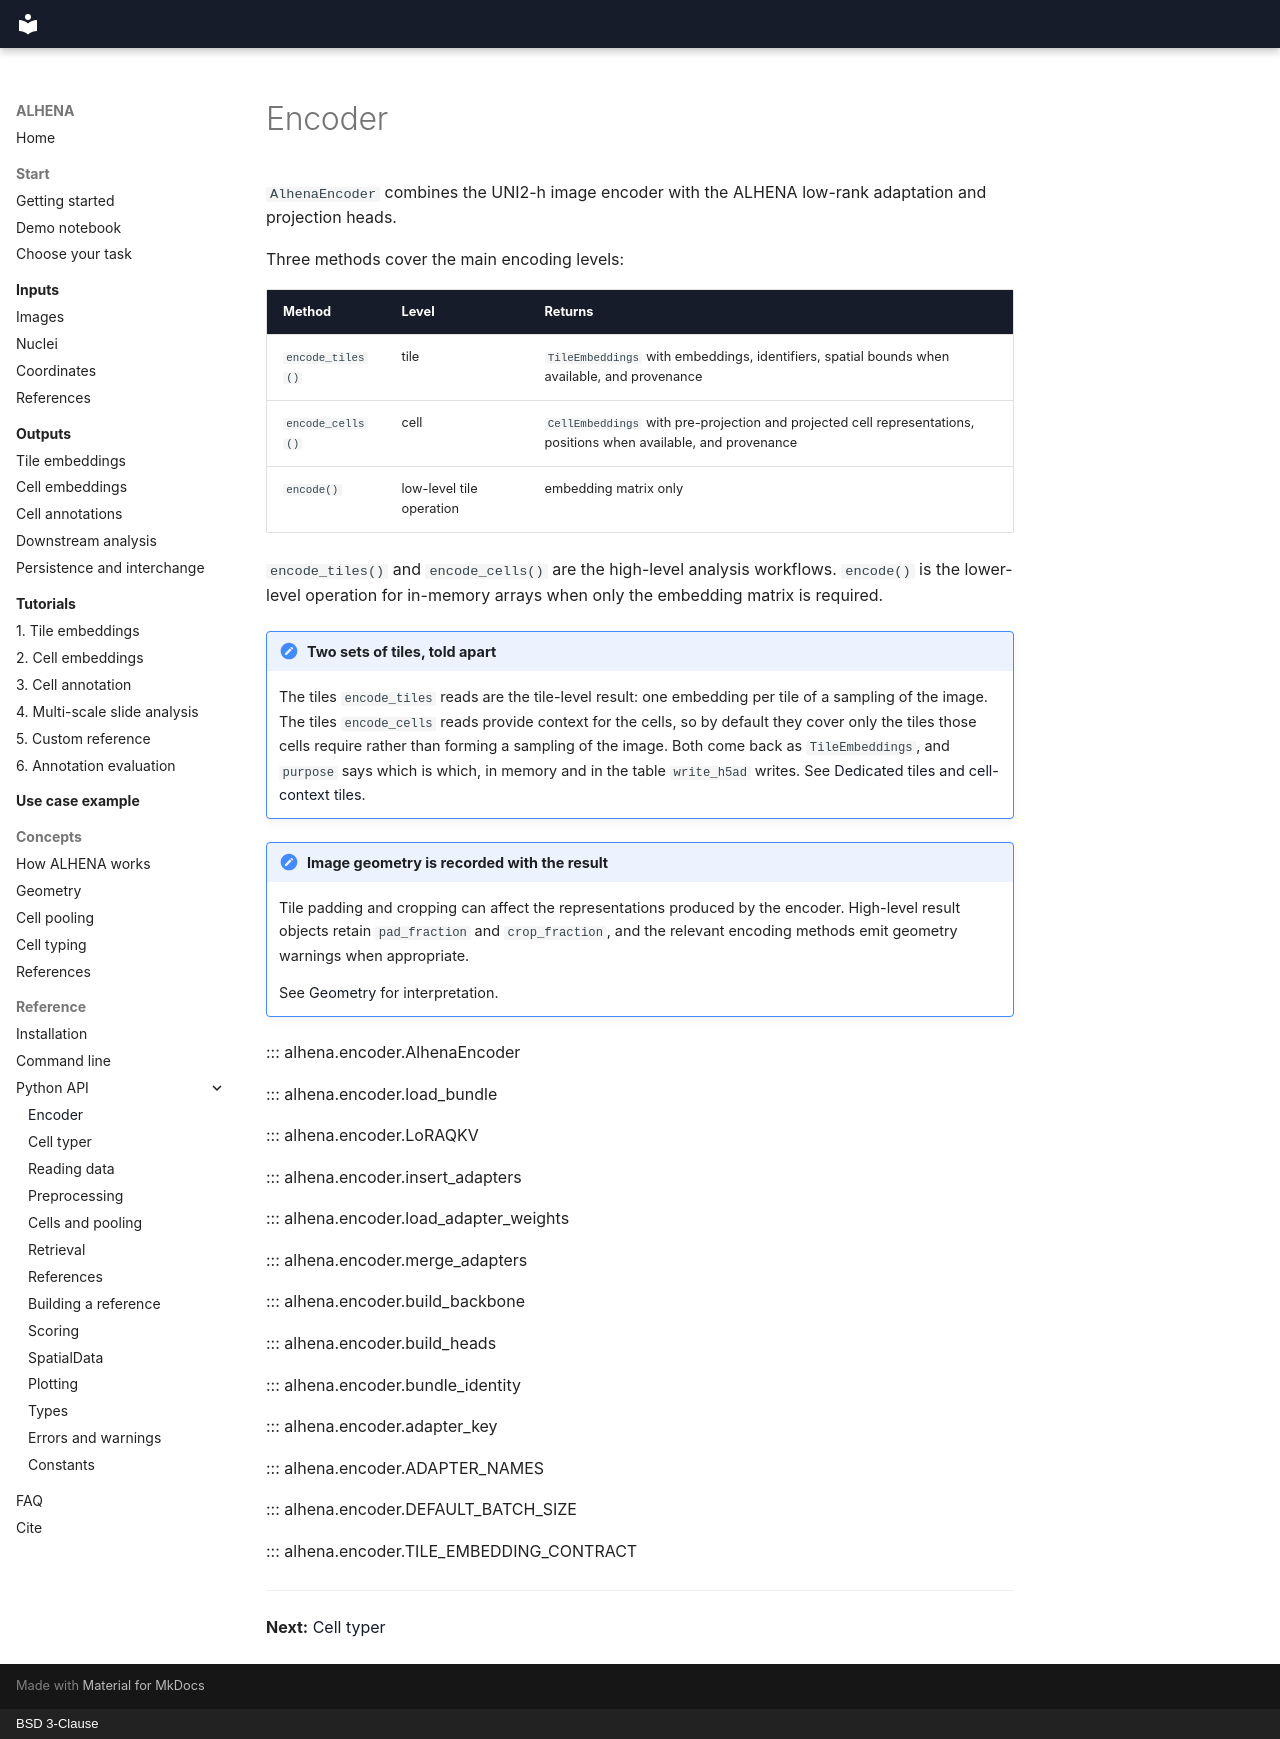

repository: prism-oncology/ALHENA · page: api/encoder/index.html · generator: mkdocs · copyright: BSD 3-Clause

# Encoder

`AlhenaEncoder` combines the UNI2-h image encoder with the ALHENA low-rank adaptation and
projection heads.

Three methods cover the main encoding levels:

| Method | Level | Returns |
|---|---|---|
| `encode_tiles()` | tile | `TileEmbeddings` with embeddings, identifiers, spatial bounds when available, and provenance |
| `encode_cells()` | cell | `CellEmbeddings` with pre-projection and projected cell representations, positions when available, and provenance |
| `encode()` | low-level tile operation | embedding matrix only |

`encode_tiles()` and `encode_cells()` are the high-level analysis workflows. `encode()` is the
lower-level operation for in-memory arrays when only the embedding matrix is required.

!!! note "Two sets of tiles, told apart"
    The tiles `encode_tiles` reads are the tile-level result: one embedding per tile of a sampling
    of the image. The tiles `encode_cells` reads provide context for the cells, so by default they
    cover only the tiles those cells require rather than forming a sampling of the image. Both
    come back as `TileEmbeddings`, and `purpose` says which is which, in memory and in the table
    `write_h5ad` writes. See
    [Dedicated tiles and cell-context tiles](../outputs/tile-embeddings.md#dedicated-tiles-and-cell-context-tiles).

!!! note "Image geometry is recorded with the result"
    Tile padding and cropping can affect the representations produced by the encoder. High-level
    result objects retain `pad_fraction` and `crop_fraction`, and the relevant encoding methods
    emit geometry warnings when appropriate.

    See [Geometry](../concepts/geometry.md) for interpretation.

::: alhena.encoder.AlhenaEncoder

::: alhena.encoder.load_bundle

::: alhena.encoder.LoRAQKV

::: alhena.encoder.insert_adapters

::: alhena.encoder.load_adapter_weights

::: alhena.encoder.merge_adapters

::: alhena.encoder.build_backbone

::: alhena.encoder.build_heads

::: alhena.encoder.bundle_identity

::: alhena.encoder.adapter_key

::: alhena.encoder.ADAPTER_NAMES

::: alhena.encoder.DEFAULT_BATCH_SIZE

::: alhena.encoder.TILE_EMBEDDING_CONTRACT

---

**Next:** [Cell typer](celltyper.md)
